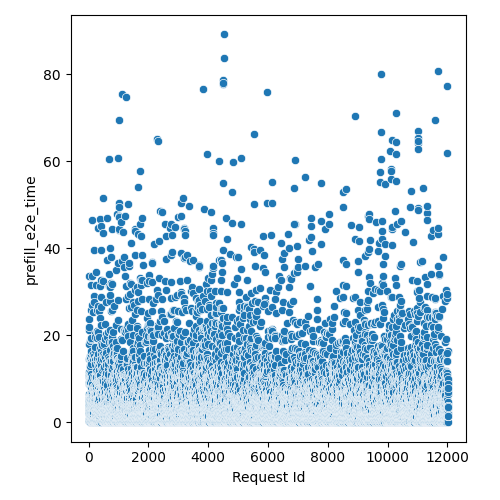

The table this chart was drawn from, first rows:
Request Id, prefill_e2e_time
5, 1.936
4, 8.882
3, 6.462
6, 9.057
0, 2.727
1, 5.685
2, 2.925
8, 14.59
7, 10.44
9, 21.21
14, 2.925
24, 9.32
15, 3.529
13, 0.7585
10, 5.111
22, 4.545
17, 5.101
12, 2.342
16, 0.3764
25, 18.11
19, 11.65
23, 4.508
20, 21.79
21, 23.85
18, 10.87
11, 33.59
26, 0.3792
28, 4.945
27, 2.144
36, 0.7642
37, 0.3792
33, 14.67
34, 10.24
35, 6.298
30, 0.5667
32, 11.44
31, 10.07
29, 3.925
44, 3.529
43, 1.775
41, 5.957
45, 12.93
42, 5.315
38, 1.353
39, 0.571
40, 0.571
57, 5.508
52, 3.738
58, 0.7642
47, 0.1888
48, 1.947
51, 4.747
46, 2.342
59, 5.554
56, 18.8
49, 9.067
60, 5.497
55, 10.65
54, 15.26
53, 9.265
... 11,971 more rows
